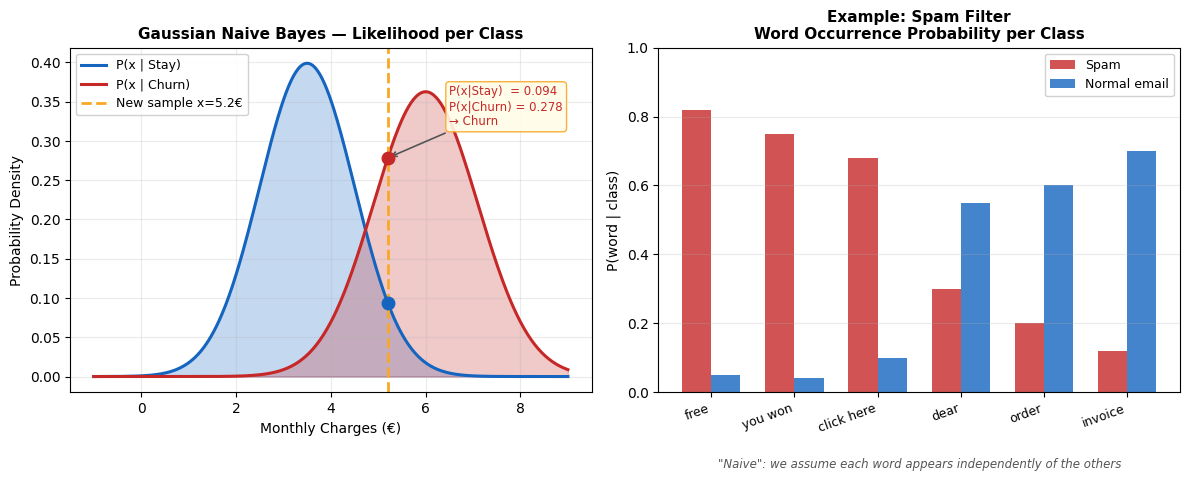

This figure's Python source: (Note: this script raises an exception after producing the figure.)
"""Generates naive_bayes_illustration_en.png — Gaussian NB distributions + spam example."""
import numpy as np
import matplotlib
matplotlib.rcParams['font.family'] = 'DejaVu Sans'
import matplotlib.pyplot as plt
from scipy.stats import norm

np.random.seed(42)

fig, (ax1, ax2) = plt.subplots(1, 2, figsize=(12, 5))
fig.patch.set_facecolor('white')

# ── Panel 1: Gaussian likelihood per class ────────────────────────────────────
x = np.linspace(-1, 9, 400)

# P(feature | class) — e.g. "Monthly Charges"
mu0, sig0 = 3.5, 1.0   # Stay
mu1, sig1 = 6.0, 1.1   # Churn

pdf0 = norm.pdf(x, mu0, sig0)
pdf1 = norm.pdf(x, mu1, sig1)

ax1.fill_between(x, pdf0, alpha=0.25, color='#1565C0')
ax1.fill_between(x, pdf1, alpha=0.25, color='#C62828')
ax1.plot(x, pdf0, color='#1565C0', lw=2.2, label='P(x | Stay)')
ax1.plot(x, pdf1, color='#C62828', lw=2.2, label='P(x | Churn)')

# New point to classify
xq = 5.2
pq0 = norm.pdf(xq, mu0, sig0)
pq1 = norm.pdf(xq, mu1, sig1)
ax1.axvline(xq, color='#F9A825', lw=2.0, linestyle='--', label=f'New sample x={xq}€')
ax1.plot(xq, pq0, 'o', color='#1565C0', ms=9, zorder=5)
ax1.plot(xq, pq1, 'o', color='#C62828', ms=9, zorder=5)

# Annotations
winner = 'Churn' if pq1 > pq0 else 'Stay'
w_color = '#C62828' if pq1 > pq0 else '#1565C0'
ax1.annotate(
    f'P(x|Stay)  = {pq0:.3f}\nP(x|Churn) = {pq1:.3f}\n→ {winner}',
    xy=(xq, max(pq0, pq1)), xytext=(6.5, 0.32),
    arrowprops=dict(arrowstyle='->', color='#555', lw=1.2),
    fontsize=8.5, color=w_color,
    bbox=dict(boxstyle='round,pad=0.3', facecolor='#FFFDE7', edgecolor='#F9A825', alpha=0.9)
)

ax1.set_xlabel('Monthly Charges (€)', fontsize=10)
ax1.set_ylabel('Probability Density', fontsize=10)
ax1.set_title('Gaussian Naive Bayes — Likelihood per Class', fontsize=11, fontweight='bold')
ax1.legend(fontsize=9, framealpha=0.9)
ax1.grid(alpha=0.25)

# ── Panel 2: Spam filter — bar chart of word probabilities ───────────────────
words = ['free', 'you won', 'click here', 'dear', 'order', 'invoice']
p_spam = [0.82, 0.75, 0.68, 0.30, 0.20, 0.12]
p_ham  = [0.05, 0.04, 0.10, 0.55, 0.60, 0.70]

x_pos = np.arange(len(words))
width = 0.35

bars1 = ax2.bar(x_pos - width/2, p_spam, width, color='#C62828', alpha=0.8, label='Spam')
bars2 = ax2.bar(x_pos + width/2, p_ham,  width, color='#1565C0', alpha=0.8, label='Normal email')

ax2.set_xticks(x_pos)
ax2.set_xticklabels(words, rotation=20, ha='right', fontsize=9)
ax2.set_ylabel('P(word | class)', fontsize=10)
ax2.set_title('Example: Spam Filter\nWord Occurrence Probability per Class', fontsize=11, fontweight='bold')
ax2.legend(fontsize=9, framealpha=0.9)
ax2.set_ylim(0, 1.0)
ax2.grid(axis='y', alpha=0.25)

# Highlight "naive" assumption note
ax2.text(0.5, -0.22,
         '"Naive": we assume each word appears independently of the others',
         transform=ax2.transAxes, ha='center', fontsize=8.5,
         color='#555', style='italic')

plt.tight_layout()
out = '/home/rg/Teaching/uniwa/dss-data-analytics/img/lec6/naive_bayes_illustration_en.png'
plt.savefig(out, dpi=150, bbox_inches='tight', facecolor='white')
print(f'Saved → {out}')
